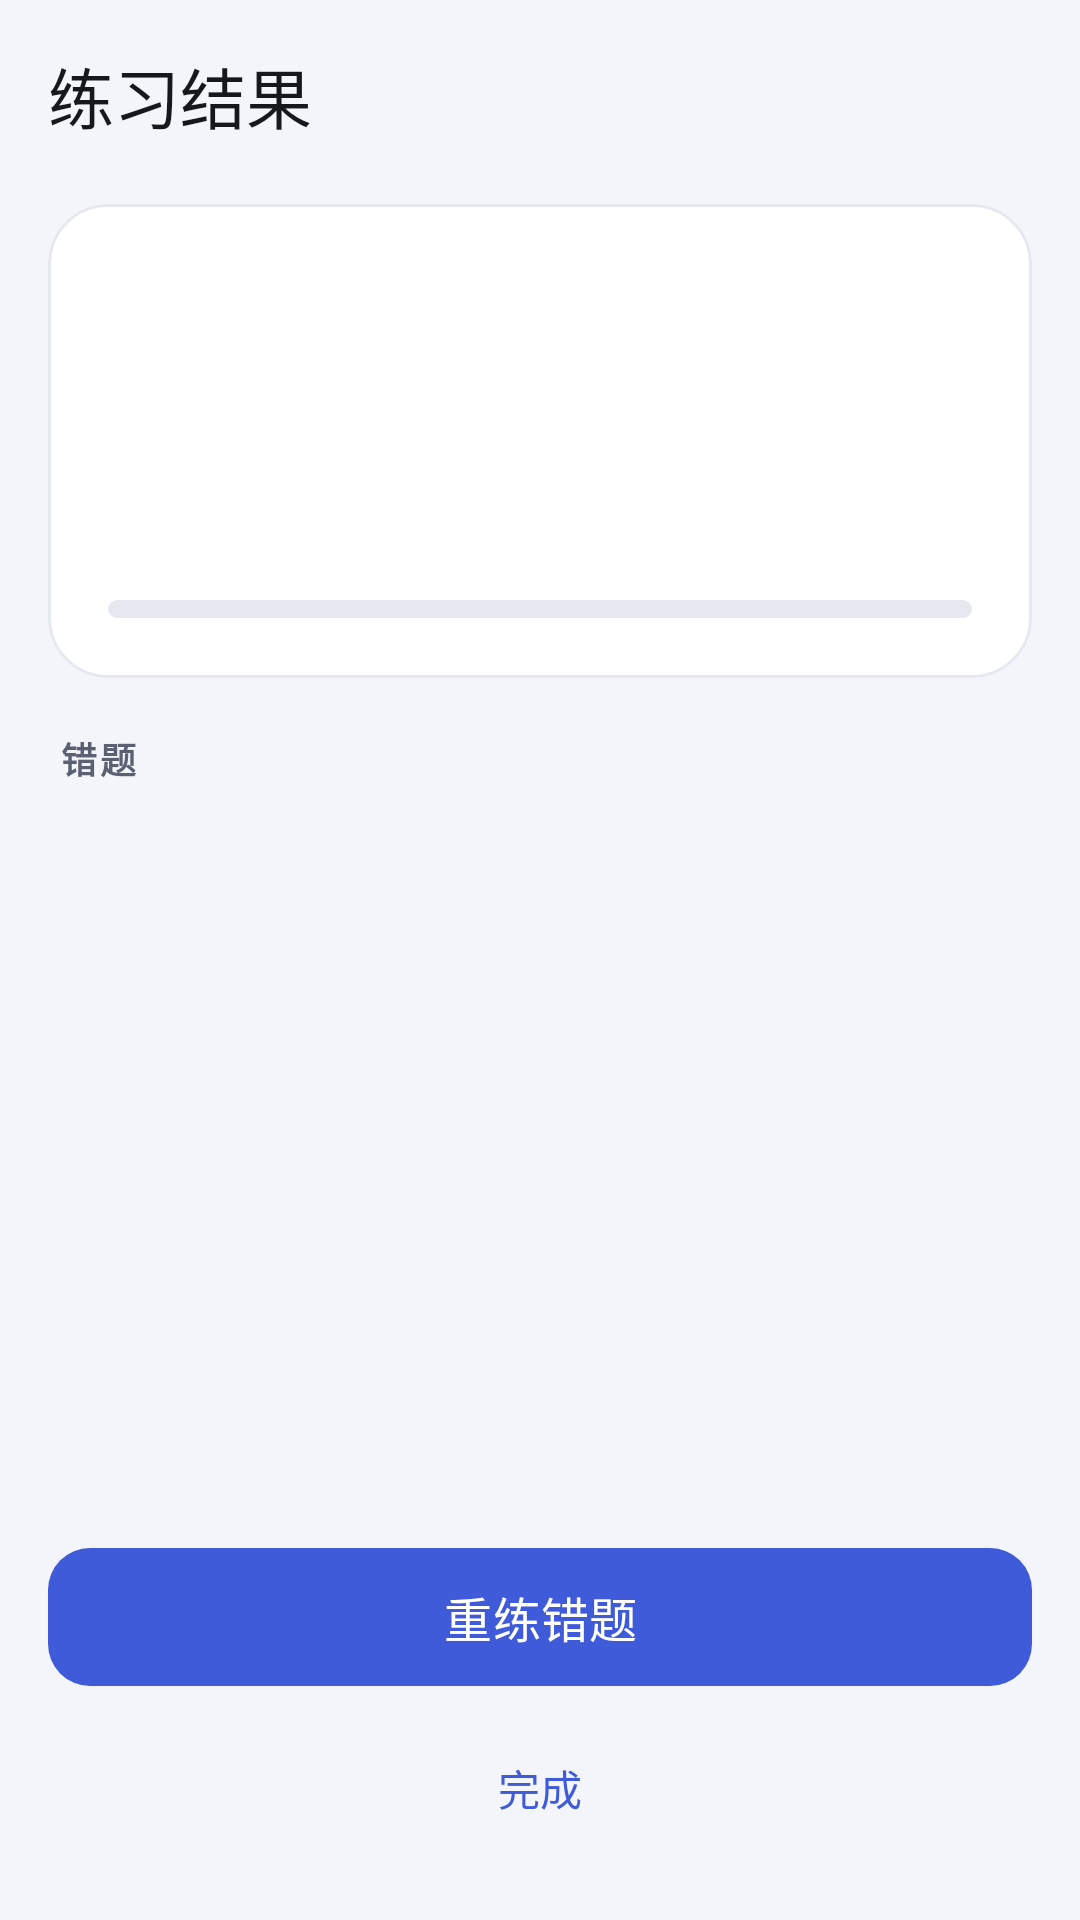

Android layout source for this screen:
<!-- AndroidManifest.xml: application theme Theme.WordDrill -->
<!-- res/layout/activity_result.xml -->
<?xml version="1.0" encoding="utf-8"?>
<LinearLayout xmlns:android="http://schemas.android.com/apk/res/android"
    xmlns:app="http://schemas.android.com/apk/res-auto"
    android:id="@+id/root"
    android:layout_width="match_parent"
    android:layout_height="match_parent"
    android:background="@color/bg"
    android:orientation="vertical">

    <com.google.android.material.appbar.MaterialToolbar
        android:id="@+id/toolbar"
        style="@style/Toolbar.WordDrill"
        android:layout_width="match_parent"
        android:layout_height="?attr/actionBarSize"
        app:navigationIcon="@drawable/ic_close"
        app:title="@string/title_result" />

    <com.google.android.material.card.MaterialCardView
        android:layout_width="match_parent"
        android:layout_height="wrap_content"
        android:layout_marginStart="16dp"
        android:layout_marginTop="4dp"
        android:layout_marginEnd="16dp"
        app:cardBackgroundColor="@color/surface"
        app:cardCornerRadius="20dp"
        app:cardElevation="0dp"
        app:strokeColor="@color/divider"
        app:strokeWidth="1dp">

        <LinearLayout
            android:layout_width="match_parent"
            android:layout_height="wrap_content"
            android:orientation="vertical"
            android:padding="20dp">

            <TextView
                android:id="@+id/tvScore"
                android:layout_width="wrap_content"
                android:layout_height="wrap_content"
                android:includeFontPadding="false"
                android:maxLines="1"
                android:textColor="@color/brand"
                android:textSize="46sp"
                android:textStyle="bold" />

            <TextView
                android:id="@+id/tvSession"
                android:layout_width="match_parent"
                android:layout_height="wrap_content"
                android:layout_marginTop="4dp"
                android:lineSpacingExtra="2dp"
                android:textColor="@color/text_hint"
                android:textSize="12sp" />

            <TextView
                android:id="@+id/tvScoreDetail"
                android:layout_width="match_parent"
                android:layout_height="wrap_content"
                android:layout_marginTop="8dp"
                android:lineSpacingExtra="2dp"
                android:textColor="@color/text_secondary"
                android:textSize="13sp" />

            <com.google.android.material.progressindicator.LinearProgressIndicator
                android:id="@+id/pbScore"
                android:layout_width="match_parent"
                android:layout_height="wrap_content"
                android:layout_marginTop="12dp"
                app:indicatorColor="@color/brand"
                app:trackColor="@color/divider"
                app:trackCornerRadius="3dp"
                app:trackStopIndicatorSize="0dp"
                app:trackThickness="6dp" />

            <TextView
                android:id="@+id/tvNextReview"
                android:layout_width="match_parent"
                android:layout_height="wrap_content"
                android:layout_marginTop="12dp"
                android:lineSpacingExtra="2dp"
                android:textColor="@color/text_hint"
                android:textSize="12sp"
                android:visibility="gone" />
        </LinearLayout>
    </com.google.android.material.card.MaterialCardView>

    <TextView
        android:id="@+id/tvWrongLabel"
        style="@style/Text.SectionLabel"
        android:layout_width="wrap_content"
        android:layout_height="wrap_content"
        android:layout_marginStart="20dp"
        android:layout_marginTop="18dp"
        android:text="@string/result_wrong_label" />

    <androidx.recyclerview.widget.RecyclerView
        android:id="@+id/recycler"
        android:layout_width="match_parent"
        android:layout_height="0dp"
        android:layout_marginTop="8dp"
        android:layout_weight="1"
        android:clipToPadding="false"
        android:paddingStart="16dp"
        android:paddingEnd="16dp"
        android:paddingBottom="8dp" />

    <LinearLayout
        android:layout_width="match_parent"
        android:layout_height="wrap_content"
        android:orientation="vertical"
        android:paddingStart="16dp"
        android:paddingTop="6dp"
        android:paddingEnd="16dp"
        android:paddingBottom="20dp">

        <com.google.android.material.button.MaterialButton
            android:id="@+id/btnRetry"
            android:layout_width="match_parent"
            android:layout_height="54dp"
            android:text="@string/action_retry_wrong"
            android:textSize="16sp"
            app:cornerRadius="14dp" />

        <com.google.android.material.button.MaterialButton
            android:id="@+id/btnHome"
            style="@style/Widget.Material3.Button.TextButton"
            android:layout_width="match_parent"
            android:layout_height="48dp"
            android:layout_marginTop="6dp"
            android:text="@string/action_back_home"
            android:textSize="14sp" />
    </LinearLayout>
</LinearLayout>
<!-- resources referenced by this layout -->
<resources>
  <color name="bg">#F4F5FA</color>
  <color name="brand">#3F5BD9</color>
  <color name="divider">#E6E8F0</color>
  <color name="surface">#FFFFFF</color>
  <color name="text_hint">#656D7C</color>
  <color name="text_secondary">#5B6172</color>
  <string name="action_back_home">完成</string>
  <string name="action_retry_wrong">重练错题</string>
  <string name="result_wrong_label">错题</string>
  <string name="title_result">练习结果</string>
  <style name="Text.SectionLabel" parent="">
          <item name="android:textSize">12sp</item>
          <item name="android:textColor">@color/text_secondary</item>
          <item name="android:letterSpacing">0.08</item>
          <item name="android:textStyle">bold</item>
      </style>
  <style name="Toolbar.WordDrill" parent="Widget.Material3.Toolbar">
          <item name="android:background">@color/bg</item>
          <item name="titleTextColor">@color/text_primary</item>
          <item name="subtitleTextColor">@color/text_secondary</item>
          <item name="navigationIconTint">@color/text_primary</item>
      </style>
  <style name="Theme.WordDrill" parent="Theme.Material3.DayNight.NoActionBar">
          <item name="colorPrimary">@color/brand</item>
          <item name="colorOnPrimary">@color/white</item>
          <item name="colorPrimaryContainer">@color/brand_container</item>
          <item name="colorOnPrimaryContainer">@color/brand_dark</item>
          <item name="colorSecondary">@color/accent</item>
          
          <item name="colorSecondaryContainer">@color/brand_container</item>
          <item name="colorOnSecondaryContainer">@color/brand_dark</item>
          <item name="colorSurface">@color/surface</item>
          <item name="android:colorBackground">@color/bg</item>
          <item name="android:windowBackground">@color/bg</item>
          <item name="android:statusBarColor">@color/bg</item>
          <item name="android:navigationBarColor">@color/bg</item>
          <item name="android:windowLightStatusBar">@bool/light_status_bar</item>
      </style>
  <color name="text_primary">#17181C</color>
  <color name="white">#FFFFFF</color>
  <color name="brand_container">#E4E9FF</color>
  <color name="brand_dark">#1D2B6B</color>
  <color name="accent">#C97A00</color>
</resources>
